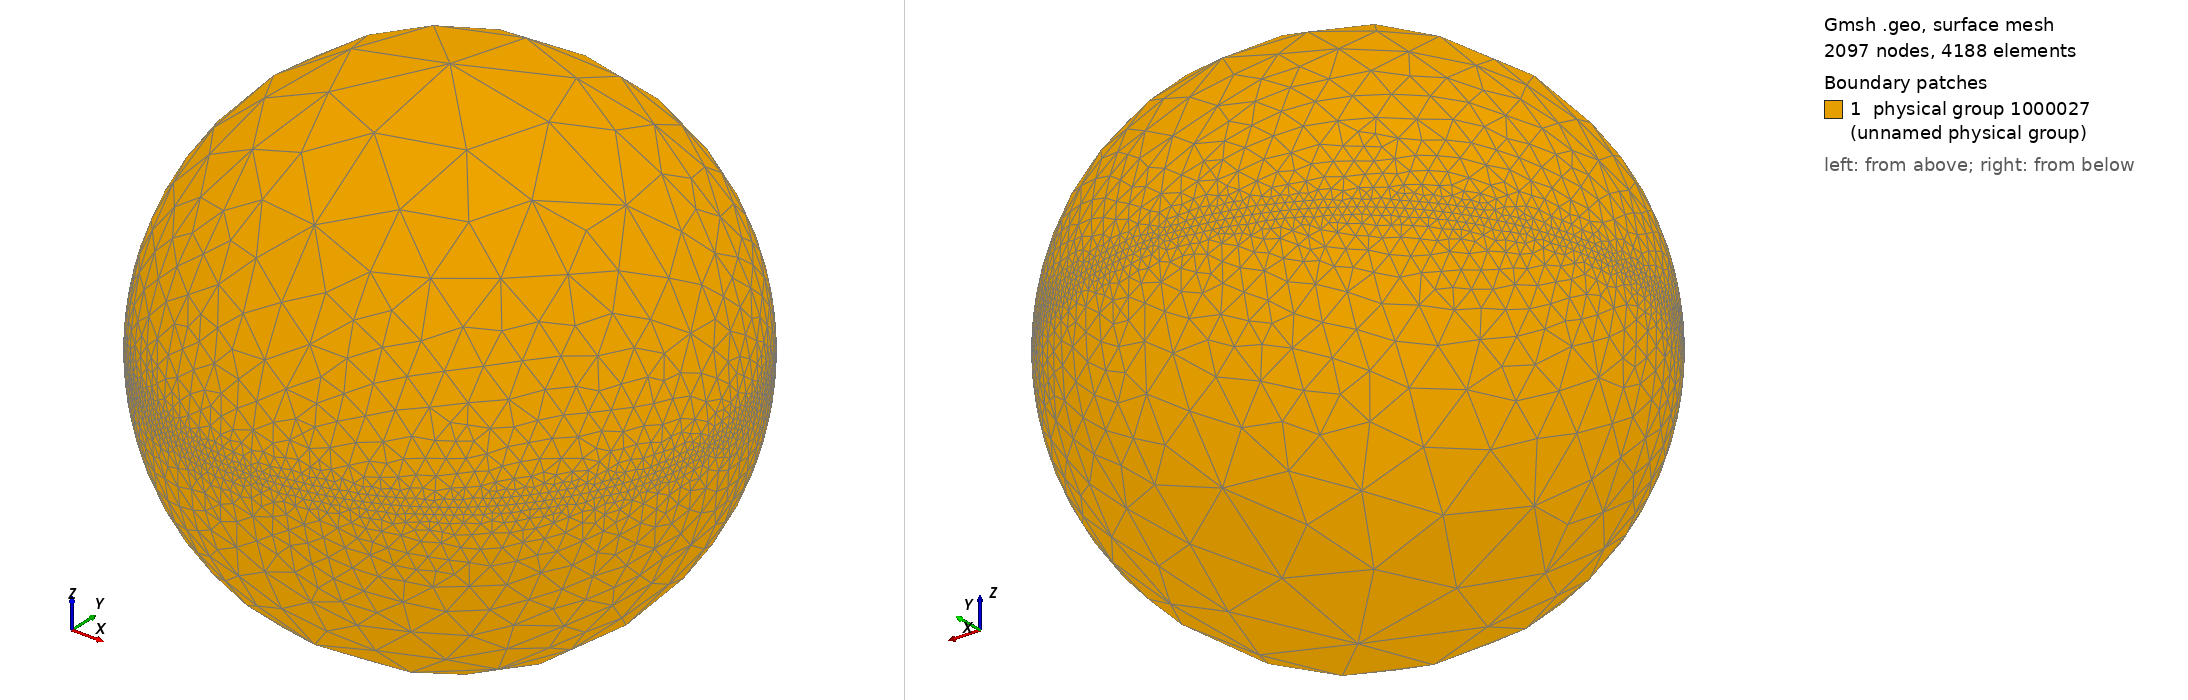

Gmsh geometry script, surface-meshed: 2097 nodes, 4188 surface elements. Boundary patches (legend numbers): 1 physical group 1000027 (unnamed physical group). Left view from above one corner, right view from below the opposite corner. Legend entries are the model's physical surfaces. The drawing asked Gmsh for element sizes between 1% and 20% of the model's largest extent; the script's own settings can give other sizes.

=== sphere_2.geo (drawn) ===
lc = 0.1;
lc1 = 0.03;
lc2 = 1.0;
R = 1;
x_center = 0;
y_center = 0;
z_center = 0;

Point(1) = {x_center, y_center, z_center, lc1};
Point(2) = {x_center - R, y_center, z_center, lc1};
Point(4) = {x_center, y_center - R, z_center, lc1};
Point(5) = {x_center + R, y_center, z_center, lc1};
Point(8) = {x_center, y_center, z_center - R, lc2};
Point(11) = {x_center, y_center + R, z_center, lc1};
Point(14) = {x_center, y_center, z_center + R, lc2};
Circle (1) = {2, 1, 4} Plane{0, 0, 1};
Circle (2) = {4, 1, 5} Plane{0, 0, 1};
Circle (3) = {2, 1, 8} Plane{0, 0, 1};
Circle (4) = {4, 1, 8} Plane{0, 0, 1};
Circle (6) = {2, 1, 11} Plane{0, 0, 1};
Circle (7) = {8, 1, 11} Plane{0, 0, 1};
Circle (9) = {2, 1, 14} Plane{0, 0, 1};
Circle (10) = {11, 1, 14} Plane{0, 0, 1};
Circle (13) = {14, 1, 4} Plane{0, 0, 1};
Circle (15) = {8, 1, 5} Plane{0, 0, 1};
Circle (18) = {11, 1, 5} Plane{0, 0, 1};
Circle (21) = {14, 1, 5} Plane{0, 0, 1};
Line Loop (1000005) = {1, 4, -3};
Ruled Surface (5) = {1000005};
Line Loop (1000008) = {3, 7, -6};
Ruled Surface (8) = {1000008};
Line Loop (1000011) = {6, 10, -9};
Ruled Surface (11) = {1000011};
Line Loop (1000014) = {9, 13, -1};
Ruled Surface (14) = {1000014};
Line Loop (1000017) = {-15, -4, 2};
Ruled Surface (17) = {1000017};
Line Loop (1000020) = {-18, -7, 15};
Ruled Surface (20) = {1000020};
Line Loop (1000023) = {-21, -10, 18};
Ruled Surface (23) = {1000023};
Line Loop (1000026) = {-2, -13, 21};
Ruled Surface (26) = {1000026};
Coherence;
Physical Surface(1000027) = {8, 26, 5, 17, 20, 23, 11, 14};
